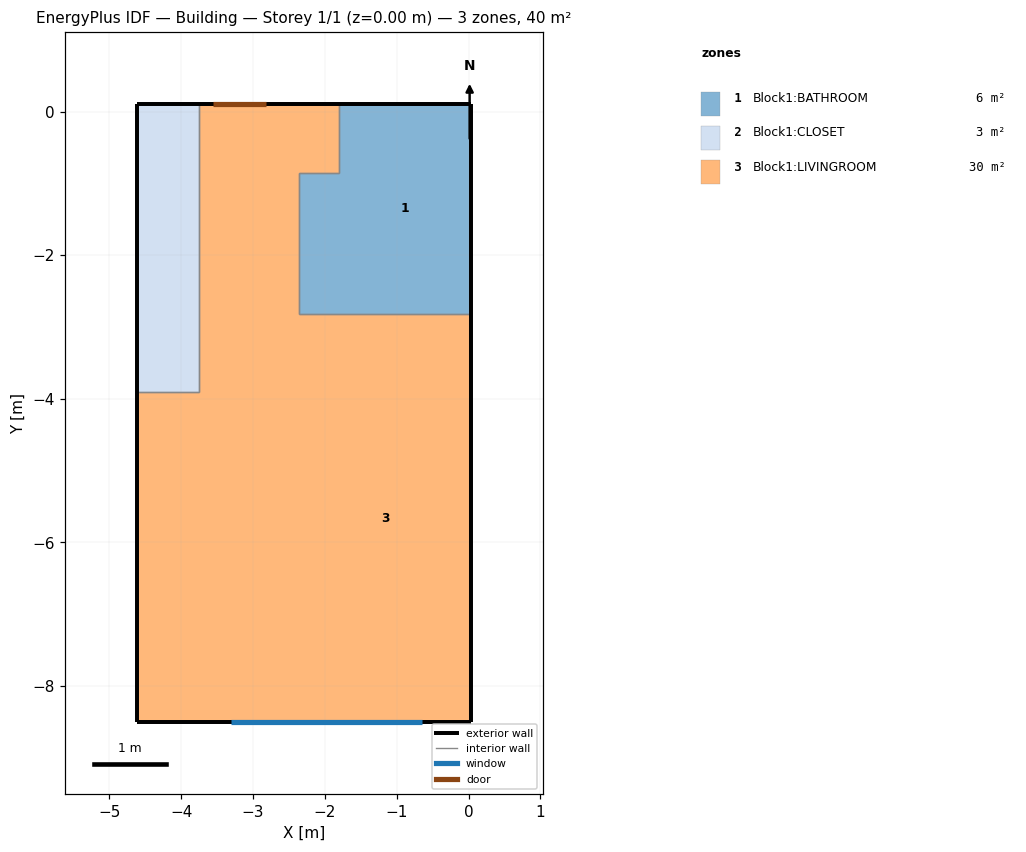
=== STOREY PLAN SPEC (per zone: floor XY polygon, exterior-wall plan segments, windows/doors) ===
zone 1: Block1:BATHROOM  (6.5 m²)
  floor: (-1.80, -2.81) (-2.36, -2.81) (-2.36, -0.86) (-1.80, -0.86)
  floor: (0.03, -2.81) (-1.80, -2.81) (-1.80, 0.11) (0.03, 0.11)
  exterior wall: (0.03, -2.81) – (0.03, 0.11)  [2.9 m]
  exterior wall: (0.03, 0.11) – (-1.80, 0.11)  [1.8 m]
  interior walls: 4
zone 2: Block1:CLOSET  (3.5 m²)
  floor: (-3.75, -3.90) (-4.61, -3.90) (-4.61, 0.11) (-3.75, 0.11)
  exterior wall: (-3.75, 0.11) – (-4.61, 0.11)  [0.9 m]
  exterior wall: (-4.61, 0.11) – (-4.61, -3.90)  [4.0 m]
  interior walls: 2
zone 3: Block1:LIVINGROOM  (30.1 m²)
  floor: (0.03, -8.50) (-2.36, -8.50) (-2.36, -2.81) (0.03, -2.81)
  floor: (-1.80, -0.86) (-2.36, -0.86) (-2.36, 0.11) (-1.80, 0.11)
  floor: (-3.75, -8.50) (-4.61, -8.50) (-4.61, -3.90) (-3.75, -3.90)
  floor: (-2.36, -8.50) (-3.75, -8.50) (-3.75, 0.11) (-2.36, 0.11)
  exterior wall: (-1.80, 0.11) – (-3.75, 0.11)  [1.9 m]
    door: (-2.82, 0.11) – (-3.55, 0.11)  [1.2 m²]
  exterior wall: (-4.61, -3.90) – (-4.61, -8.50)  [4.6 m]
  exterior wall: (-4.61, -8.50) – (0.03, -8.50)  [4.6 m]
    window: (-3.31, -8.50) – (-0.64, -8.50)  [3.8 m²]
  exterior wall: (0.03, -8.50) – (0.03, -2.81)  [5.7 m]
  interior walls: 6

=== DERIVED (storey summary) ===
Building: Building
Storey: 1 of 1  (floor level z = 0.00 m)
Storey gross floor area: 40.0 m²
Zones on this storey: 3
  - Block1:BATHROOM: floor 6.5 m²; exterior wall 4.8 m (20.8 m²); WWR 0.0%
  - Block1:CLOSET: floor 3.5 m²; exterior wall 4.9 m (21.3 m²); WWR 0.0%
  - Block1:LIVINGROOM: floor 30.1 m²; exterior wall 16.9 m (73.8 m²); 1 window(s) 3.8 m²; WWR 5.1%; 1 door(s)
Zone adjacency (shared interzone walls):
  - Block1:BATHROOM ↔ Block1:LIVINGROOM
  - Block1:CLOSET ↔ Block1:LIVINGROOM